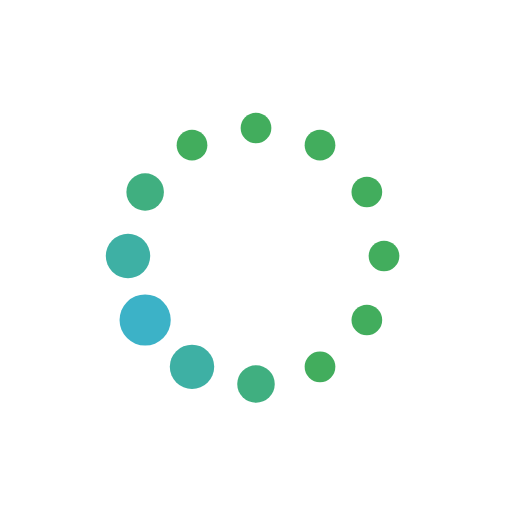
t = 0.00 s
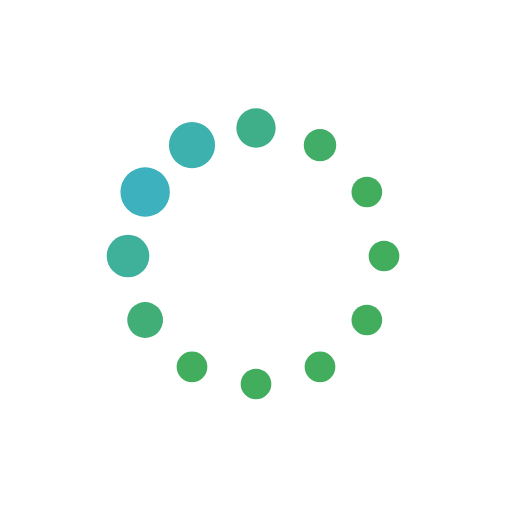
t = 0.19 s
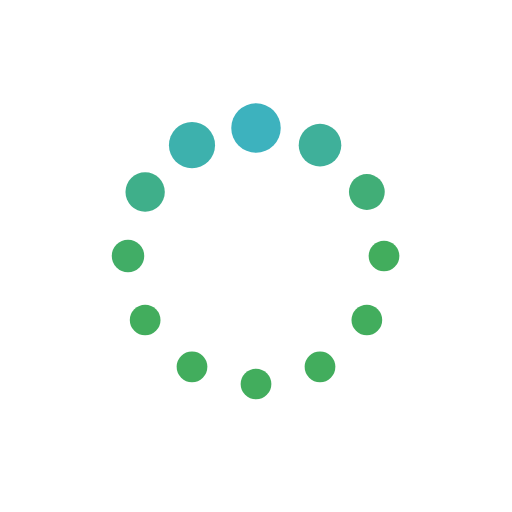
t = 0.31 s
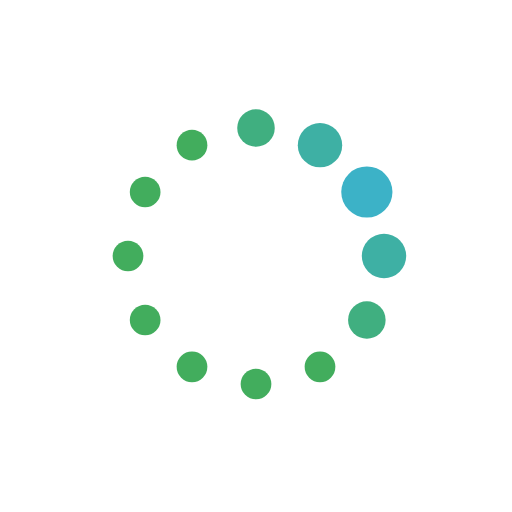
t = 0.50 s
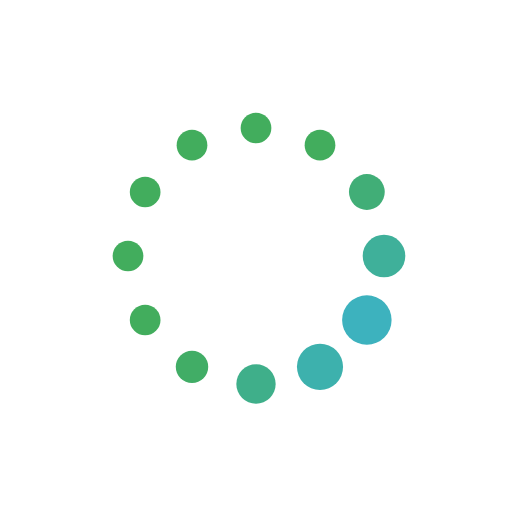
t = 0.69 s
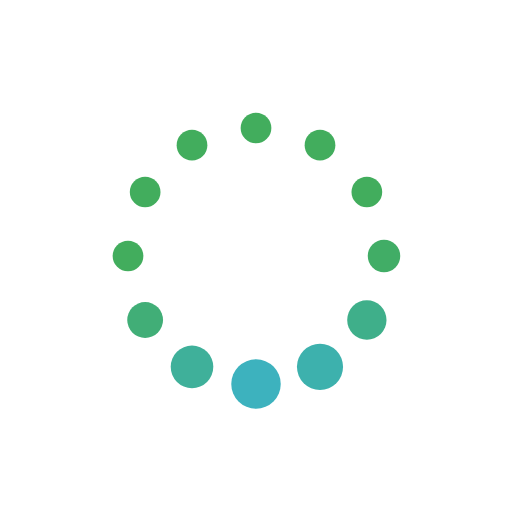
t = 0.81 s

The animated SVG that drew these frames (rendered in a browser with its animation timeline set to each time). Animation: 24 SMIL elements (animate=24); one cycle of 1.00 s, repeats indefinitely.

<svg class="lds-default" width="200px"  height="200px"  xmlns="http://www.w3.org/2000/svg" xmlns:xlink="http://www.w3.org/1999/xlink" viewBox="0 0 100 100" preserveAspectRatio="xMidYMid" style="background: rgba(0, 0, 0, 0) none repeat scroll 0% 0%;"><circle cx="75" cy="50" fill="undefined" r="5">
  <animate attributeName="r" values="3;3;5;3;3" times="0;0.1;0.2;0.3;1" dur="1s" repeatCount="indefinite" begin="-0.917s"></animate>
  <animate attributeName="fill" values="#42ad5d;#42ad5d;#3cb2c7;#42ad5d;#42ad5d" repeatCount="indefinite" times="0;0.1;0.2;0.3;1" dur="1s" begin="-0.917s"></animate>
</circle><circle cx="71.651" cy="62.5" fill="undefined" r="5">
  <animate attributeName="r" values="3;3;5;3;3" times="0;0.1;0.2;0.3;1" dur="1s" repeatCount="indefinite" begin="-0.833s"></animate>
  <animate attributeName="fill" values="#42ad5d;#42ad5d;#3cb2c7;#42ad5d;#42ad5d" repeatCount="indefinite" times="0;0.1;0.2;0.3;1" dur="1s" begin="-0.833s"></animate>
</circle><circle cx="62.5" cy="71.651" fill="undefined" r="5">
  <animate attributeName="r" values="3;3;5;3;3" times="0;0.1;0.2;0.3;1" dur="1s" repeatCount="indefinite" begin="-0.75s"></animate>
  <animate attributeName="fill" values="#42ad5d;#42ad5d;#3cb2c7;#42ad5d;#42ad5d" repeatCount="indefinite" times="0;0.1;0.2;0.3;1" dur="1s" begin="-0.75s"></animate>
</circle><circle cx="50" cy="75" fill="undefined" r="5">
  <animate attributeName="r" values="3;3;5;3;3" times="0;0.1;0.2;0.3;1" dur="1s" repeatCount="indefinite" begin="-0.667s"></animate>
  <animate attributeName="fill" values="#42ad5d;#42ad5d;#3cb2c7;#42ad5d;#42ad5d" repeatCount="indefinite" times="0;0.1;0.2;0.3;1" dur="1s" begin="-0.667s"></animate>
</circle><circle cx="37.5" cy="71.651" fill="undefined" r="5">
  <animate attributeName="r" values="3;3;5;3;3" times="0;0.1;0.2;0.3;1" dur="1s" repeatCount="indefinite" begin="-0.583s"></animate>
  <animate attributeName="fill" values="#42ad5d;#42ad5d;#3cb2c7;#42ad5d;#42ad5d" repeatCount="indefinite" times="0;0.1;0.2;0.3;1" dur="1s" begin="-0.583s"></animate>
</circle><circle cx="28.349" cy="62.5" fill="undefined" r="5">
  <animate attributeName="r" values="3;3;5;3;3" times="0;0.1;0.2;0.3;1" dur="1s" repeatCount="indefinite" begin="-0.5s"></animate>
  <animate attributeName="fill" values="#42ad5d;#42ad5d;#3cb2c7;#42ad5d;#42ad5d" repeatCount="indefinite" times="0;0.1;0.2;0.3;1" dur="1s" begin="-0.5s"></animate>
</circle><circle cx="25" cy="50" fill="undefined" r="5">
  <animate attributeName="r" values="3;3;5;3;3" times="0;0.1;0.2;0.3;1" dur="1s" repeatCount="indefinite" begin="-0.417s"></animate>
  <animate attributeName="fill" values="#42ad5d;#42ad5d;#3cb2c7;#42ad5d;#42ad5d" repeatCount="indefinite" times="0;0.1;0.2;0.3;1" dur="1s" begin="-0.417s"></animate>
</circle><circle cx="28.349" cy="37.5" fill="undefined" r="5">
  <animate attributeName="r" values="3;3;5;3;3" times="0;0.1;0.2;0.3;1" dur="1s" repeatCount="indefinite" begin="-0.333s"></animate>
  <animate attributeName="fill" values="#42ad5d;#42ad5d;#3cb2c7;#42ad5d;#42ad5d" repeatCount="indefinite" times="0;0.1;0.2;0.3;1" dur="1s" begin="-0.333s"></animate>
</circle><circle cx="37.5" cy="28.349" fill="undefined" r="5">
  <animate attributeName="r" values="3;3;5;3;3" times="0;0.1;0.2;0.3;1" dur="1s" repeatCount="indefinite" begin="-0.25s"></animate>
  <animate attributeName="fill" values="#42ad5d;#42ad5d;#3cb2c7;#42ad5d;#42ad5d" repeatCount="indefinite" times="0;0.1;0.2;0.3;1" dur="1s" begin="-0.25s"></animate>
</circle><circle cx="50" cy="25" fill="undefined" r="5">
  <animate attributeName="r" values="3;3;5;3;3" times="0;0.1;0.2;0.3;1" dur="1s" repeatCount="indefinite" begin="-0.167s"></animate>
  <animate attributeName="fill" values="#42ad5d;#42ad5d;#3cb2c7;#42ad5d;#42ad5d" repeatCount="indefinite" times="0;0.1;0.2;0.3;1" dur="1s" begin="-0.167s"></animate>
</circle><circle cx="62.5" cy="28.349" fill="undefined" r="5">
  <animate attributeName="r" values="3;3;5;3;3" times="0;0.1;0.2;0.3;1" dur="1s" repeatCount="indefinite" begin="-0.083s"></animate>
  <animate attributeName="fill" values="#42ad5d;#42ad5d;#3cb2c7;#42ad5d;#42ad5d" repeatCount="indefinite" times="0;0.1;0.2;0.3;1" dur="1s" begin="-0.083s"></animate>
</circle><circle cx="71.651" cy="37.5" fill="undefined" r="5">
  <animate attributeName="r" values="3;3;5;3;3" times="0;0.1;0.2;0.3;1" dur="1s" repeatCount="indefinite" begin="0s"></animate>
  <animate attributeName="fill" values="#42ad5d;#42ad5d;#3cb2c7;#42ad5d;#42ad5d" repeatCount="indefinite" times="0;0.1;0.2;0.3;1" dur="1s" begin="0s"></animate>
</circle></svg>
